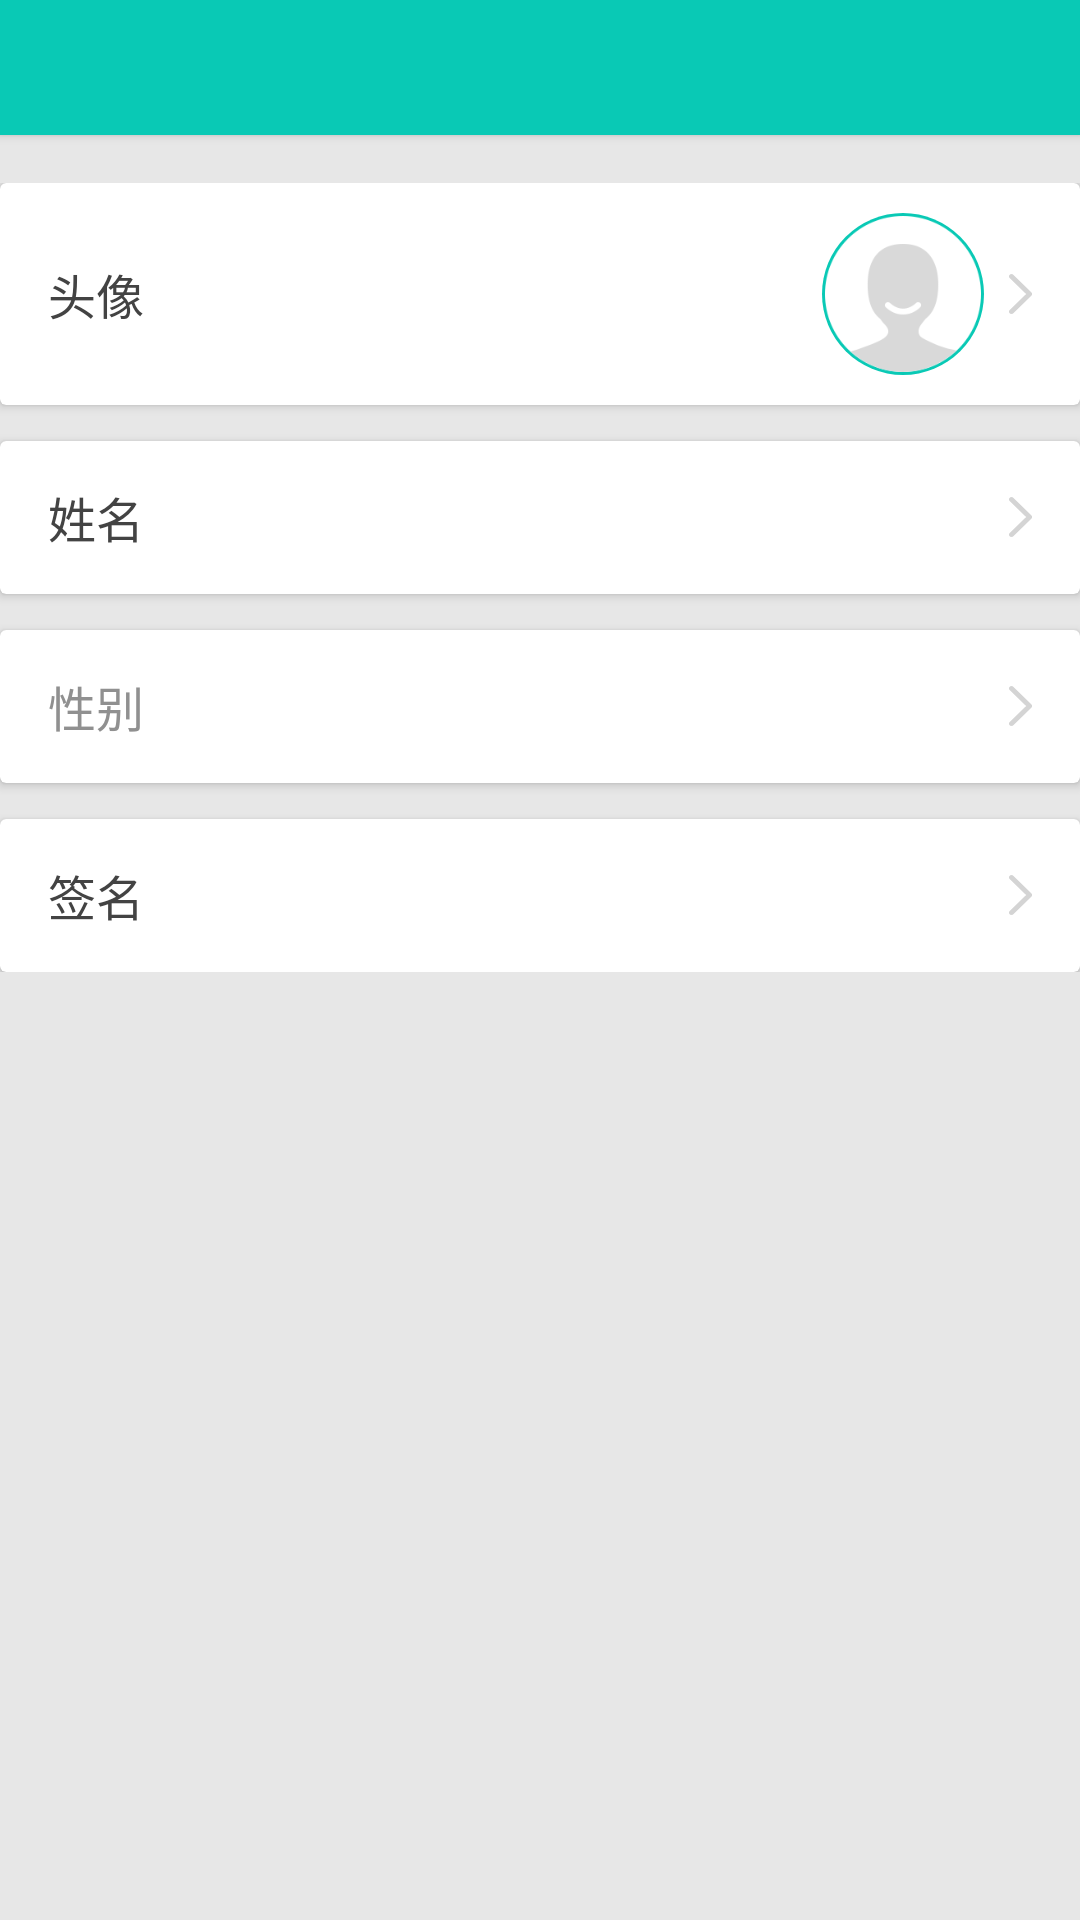

Here is an Android app screen rendered from its layout file. Give the layout XML and the strings, colors and styles it references.
<!-- AndroidManifest.xml: application theme AppTheme -->
<!-- res/layout/activity_profile.xml -->
<?xml version="1.0" encoding="utf-8"?>
<LinearLayout xmlns:android="http://schemas.android.com/apk/res/android"
    android:layout_width="match_parent"
    android:layout_height="match_parent"
    android:orientation="vertical">

    <include layout="@layout/toolbar" />

    <ScrollView
        android:layout_width="match_parent"
        android:layout_height="wrap_content">

        <LinearLayout
            android:layout_width="match_parent"
            android:layout_height="wrap_content"
            android:layout_gravity="center_horizontal"
            android:orientation="vertical"
            android:paddingBottom="@dimen/sixteen"
            android:paddingTop="@dimen/sixteen">

            <android.support.v7.widget.CardView
                android:id="@+id/avatar_card_view"
                android:layout_width="match_parent"
                android:layout_height="wrap_content"
                android:background="@drawable/item_bg_color_selector"
                android:clickable="true"
                android:onClick="modifyAvatarImage">

                <TextView
                    android:layout_width="match_parent"
                    android:layout_height="wrap_content"
                    android:layout_gravity="center_vertical"
                    android:layout_marginLeft="@dimen/sixteen"
                    android:layout_marginRight="@dimen/sixteen"
                    android:drawableRight="@drawable/ic_arrow_right"
                    android:text="@string/avatar"
                    android:textColor="@color/title_color"
                    android:textSize="@dimen/w_sixteen" />

                <ImageView
                    android:id="@+id/avatar"
                    android:layout_width="54dp"
                    android:layout_height="54dp"
                    android:layout_gravity="right"
                    android:layout_marginBottom="10dp"
                    android:layout_marginRight="32dp"
                    android:layout_marginTop="10dp"
                    android:background="@drawable/bg_avatar"
                    android:padding="1dp"
                    android:src="@drawable/ic_avatar_default" />

            </android.support.v7.widget.CardView>

            <android.support.v7.widget.CardView
                android:id="@+id/name_card_view"
                android:layout_width="match_parent"
                android:layout_height="wrap_content"
                android:layout_marginTop="@dimen/twelve"
                android:background="@drawable/item_bg_color_selector"
                android:clickable="true"
                android:onClick="modifyName">

                <TextView
                    android:layout_width="match_parent"
                    android:layout_height="wrap_content"
                    android:layout_gravity="center_vertical"
                    android:layout_marginLeft="@dimen/sixteen"
                    android:layout_marginRight="@dimen/sixteen"
                    android:drawableRight="@drawable/ic_arrow_right"
                    android:text="@string/name"
                    android:textColor="@color/title_color"
                    android:textSize="@dimen/w_sixteen" />

                <TextView
                    android:id="@+id/name"
                    android:layout_width="wrap_content"
                    android:layout_height="wrap_content"
                    android:layout_gravity="right"
                    android:layout_marginBottom="@dimen/sixteen"
                    android:layout_marginRight="32dp"
                    android:layout_marginTop="@dimen/sixteen"
                    android:ellipsize="end"
                    android:maxLength="14"
                    android:maxLines="1"
                    android:textColor="@color/title_color"
                    android:textSize="@dimen/w_fourteen" />

            </android.support.v7.widget.CardView>

            <android.support.v7.widget.CardView
                android:id="@+id/gender_card_view"
                android:layout_width="match_parent"
                android:layout_height="wrap_content"
                android:layout_marginTop="@dimen/twelve"
                android:background="@drawable/item_bg_color_selector">

                <TextView
                    android:layout_width="match_parent"
                    android:layout_height="wrap_content"
                    android:layout_gravity="center_vertical"
                    android:layout_marginLeft="@dimen/sixteen"
                    android:layout_marginRight="@dimen/sixteen"
                    android:drawableRight="@drawable/ic_arrow_right"
                    android:text="@string/gender"
                    android:textColor="@color/unable_text_color"
                    android:textSize="@dimen/w_sixteen" />

                <TextView
                    android:id="@+id/gender"
                    android:layout_width="wrap_content"
                    android:layout_height="wrap_content"
                    android:layout_gravity="right"
                    android:layout_marginBottom="@dimen/sixteen"
                    android:layout_marginRight="32dp"
                    android:layout_marginTop="@dimen/sixteen"
                    android:textColor="@color/unable_text_color"
                    android:textSize="@dimen/w_fourteen" />

            </android.support.v7.widget.CardView>

            <android.support.v7.widget.CardView
                android:id="@+id/sign_card_view"
                android:layout_width="match_parent"
                android:layout_height="wrap_content"
                android:layout_marginTop="@dimen/twelve"
                android:background="@drawable/item_bg_color_selector"
                android:clickable="true"
                android:onClick="modifySign">

                <TextView
                    android:layout_width="match_parent"
                    android:layout_height="wrap_content"
                    android:layout_gravity="center_vertical"
                    android:layout_marginLeft="@dimen/sixteen"
                    android:layout_marginRight="@dimen/sixteen"
                    android:drawableRight="@drawable/ic_arrow_right"
                    android:text="@string/sign"
                    android:textColor="@color/title_color"
                    android:textSize="@dimen/w_sixteen" />

                <TextView
                    android:id="@+id/sign"
                    android:layout_width="wrap_content"
                    android:layout_height="wrap_content"
                    android:layout_gravity="right"
                    android:layout_marginBottom="@dimen/sixteen"
                    android:layout_marginRight="32dp"
                    android:layout_marginTop="@dimen/sixteen"
                    android:ellipsize="end"
                    android:maxLength="14"
                    android:maxLines="1"
                    android:textColor="@color/title_color"
                    android:textSize="@dimen/w_fourteen" />

            </android.support.v7.widget.CardView>

        </LinearLayout>

    </ScrollView>
</LinearLayout>
<!-- res/layout/toolbar.xml (included above) -->
<?xml version="1.0" encoding="utf-8"?>

<merge xmlns:android="http://schemas.android.com/apk/res/android"
    xmlns:app="http://schemas.android.com/apk/res-auto">

    
    <android.support.v7.widget.Toolbar
        android:id="@+id/toolbar"
        android:layout_width="match_parent"
        android:layout_height="45dp"
        android:background="?attr/colorPrimary"
        android:elevation="2dp"
        android:theme="@style/ThemeOverlay.AppCompat.Dark.ActionBar"
        app:popupTheme="@style/ThemeOverlay.AppCompat.Light">

        
            
            
            
            
            
            
            

    </android.support.v7.widget.Toolbar>

</merge>
<!-- resources referenced by this layout -->
<resources>
  <color name="title_color">#434343</color>
  <color name="unable_text_color">#909090</color>
  <dimen name="sixteen">16dp</dimen>
  <dimen name="twelve">12dp</dimen>
  <dimen name="w_fourteen">14sp</dimen>
  <dimen name="w_sixteen">16sp</dimen>
  <!-- drawable bg_avatar (drawable) -->
  <?xml version="1.0" encoding="UTF-8"?>
  <shape xmlns:android="http://schemas.android.com/apk/res/android"
      android:shape="oval">
      <size
          android:width="64dp"
          android:height="64dp" />
      <solid android:color="#09c9b5" />
  </shape>
  <!-- drawable ic_arrow_right: png bitmap (drawable-xxhdpi, 1506 bytes) -->
  <!-- drawable ic_avatar_default: png bitmap (drawable-xxhdpi, 6285 bytes) -->
  <!-- drawable item_bg_color_selector (drawable) -->
  <?xml version="1.0" encoding="utf-8"?>
  
  <selector xmlns:android="http://schemas.android.com/apk/res/android">
  
      
      <item android:state_pressed="false" android:state_selected="false" android:drawable="@android:color/white"/>
      <item android:state_pressed="false" android:state_selected="true" android:drawable="@color/btn_sign_out_color_pressed"/>
      
      <item android:state_pressed="true" android:state_selected="true" android:drawable="@color/btn_sign_out_color_pressed"/>
      <item android:state_pressed="true" android:drawable="@color/btn_sign_out_color_pressed"/>
  
  </selector>
  <string name="avatar">头像</string>
  <string name="gender">性别</string>
  <string name="name">姓名</string>
  <string name="sign">签名</string>
  <style name="AppTheme" parent="Theme.AppCompat.Light.NoActionBar">
          <item name="colorPrimary">@color/colorPrimary</item>
          <item name="colorPrimaryDark">@color/colorPrimaryDark</item>
          <item name="colorAccent">@color/colorAccent</item>
          <item name="background">@color/base_background</item>
          <item name="android:colorBackground">@color/base_background</item>
      </style>
  <color name="btn_sign_out_color_pressed">#d7d7d7</color>
  <color name="colorPrimary">#09c9b5</color>
  <color name="colorPrimaryDark">#09c9b5</color>
  <color name="colorAccent">#09c9b5</color>
  <color name="base_background">#e7e7e7</color>
</resources>
